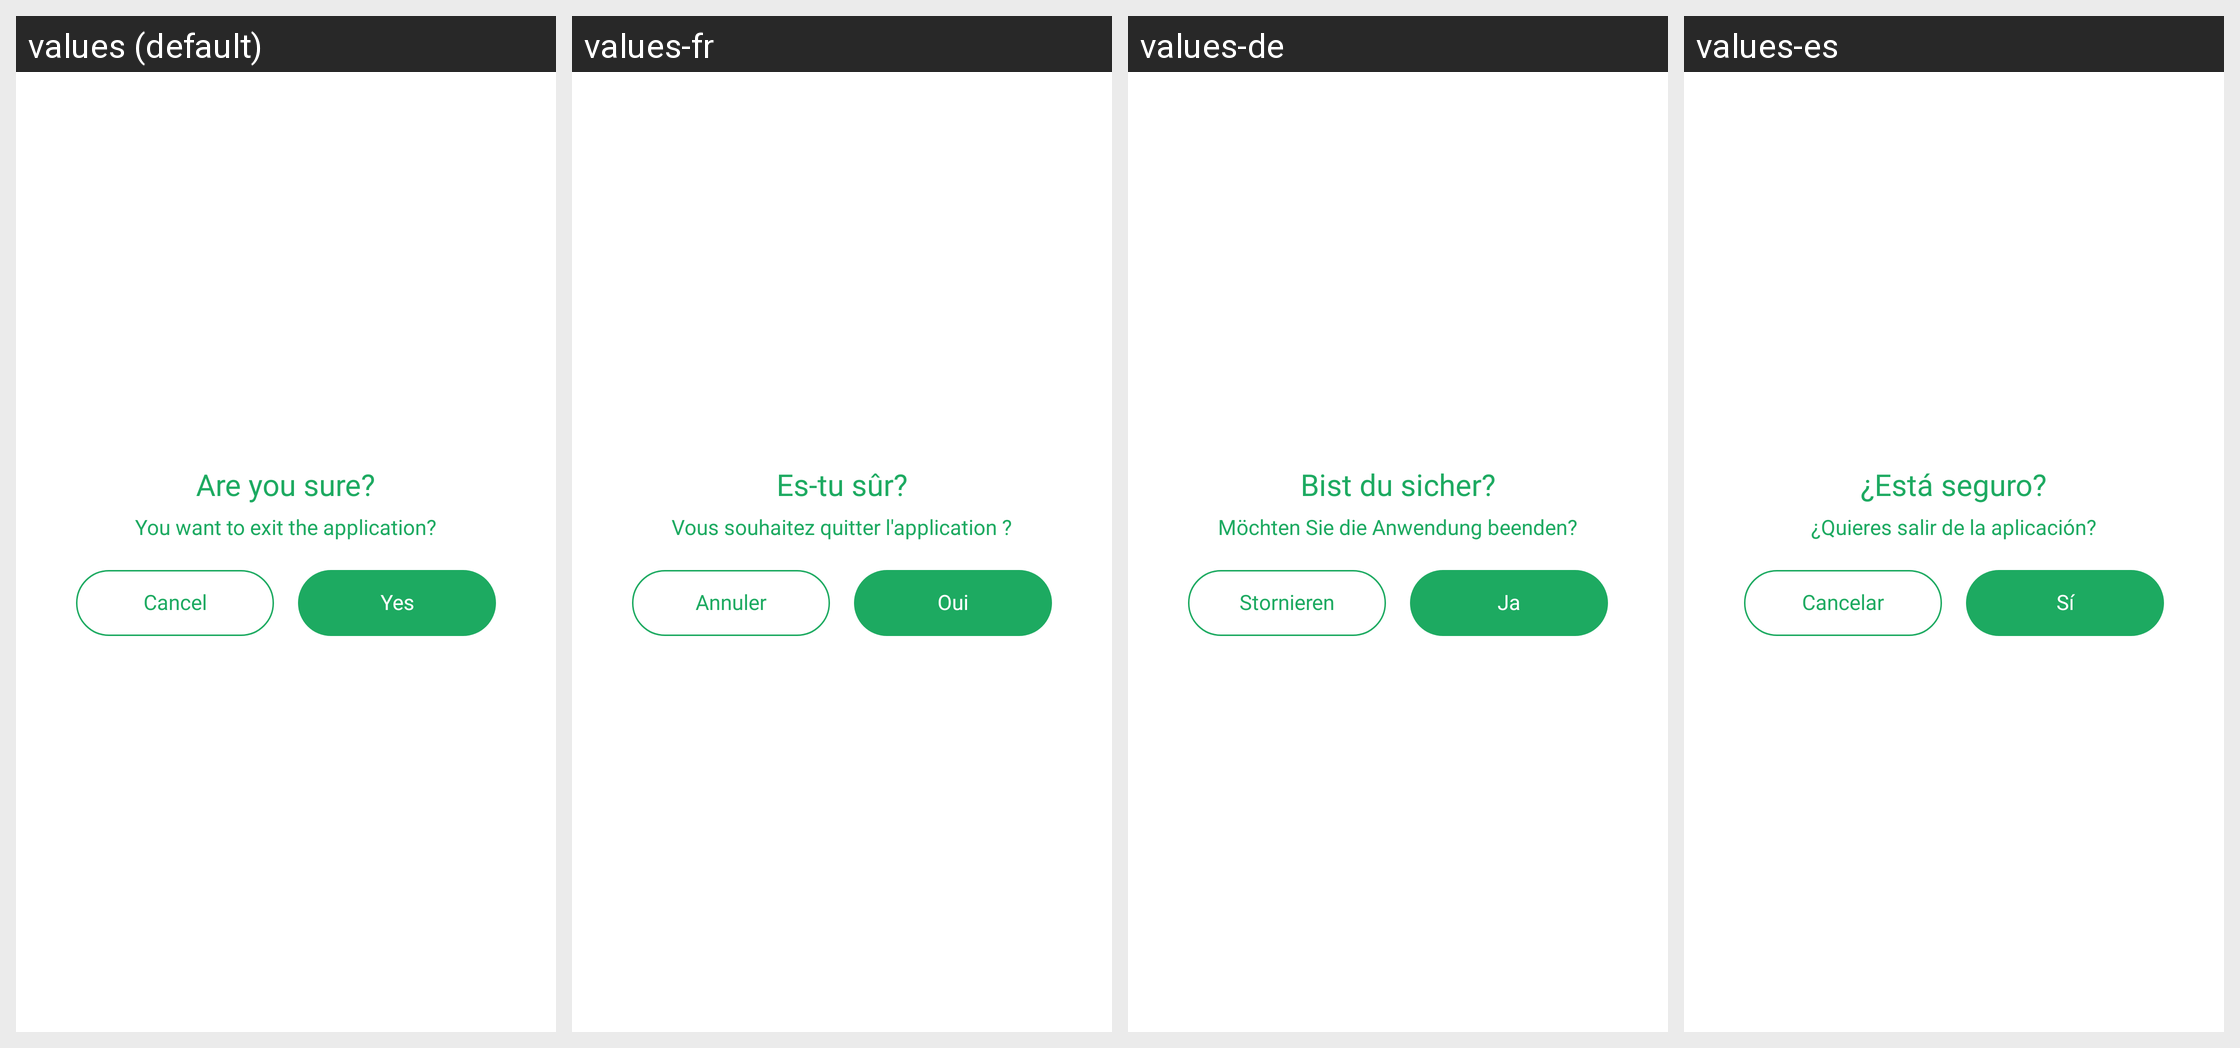

Strings drawn on this Android screen and how each of the app's shown locales translates them:
Android screen res/layout/dialog_alert.xml rendered under 4 locales, left to right: values (default), values-fr, values-de, values-es. Device: Nexus 5 (rendered at 1080×1920; each locale shown at half size, 540×960, under a caption strip naming it); theme Theme.MyApplication.
Other locales in the repository, not shown: values-hi, values-in, values-pt, values-ru, values-vi, values-zh.
Strings drawn on this screen, with the default value and each locale's value (text and hints the layout hard-codes, and strings that could not be matched under every locale, appear in the picture but are not listed):

txt_are_you_sure
  values: Are you sure?
  values-fr: Es-tu sûr?
  values-de: Bist du sicher?
  values-es: ¿Está seguro?

txt_exit_app
  values: You want to exit the application?
  values-fr: Vous souhaitez quitter l'application ?
  values-de: Möchten Sie die Anwendung beenden?
  values-es: ¿Quieres salir de la aplicación?

txt_cancel
  values: Cancel
  values-fr: Annuler
  values-de: Stornieren
  values-es: Cancelar

txt_yes
  values: Yes
  values-fr: Oui
  values-de: Ja
  values-es: Sí
